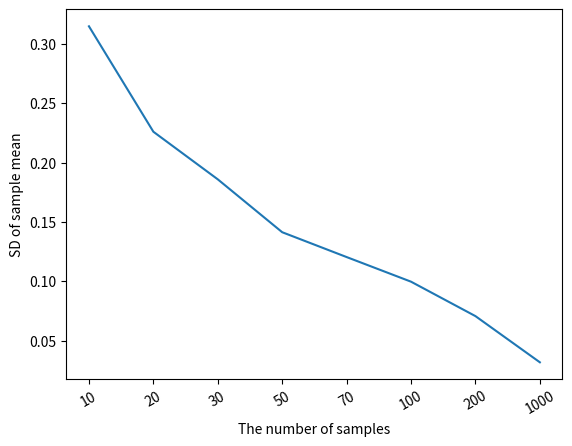

Source code (Python):
import numpy as np
import matplotlib.pyplot as plt

stds = []
ns = (10, 20, 30, 50, 70, 100, 200, 1000)
for n in ns:
    sample_means = []
    for _ in range(10000):
        samples = np.random.normal(0, 1 , n)
        sample_mean = np.mean(samples)
        sample_means.append(sample_mean)

    mean_std = np.std(sample_means)# code here
    stds.append(mean_std)

plt.plot(range(len(ns)), stds)
plt.xticks(range(len(ns)), ns, rotation=30)
plt.xlabel('The number of samples')
plt.ylabel('SD of sample mean')
plt.show()
